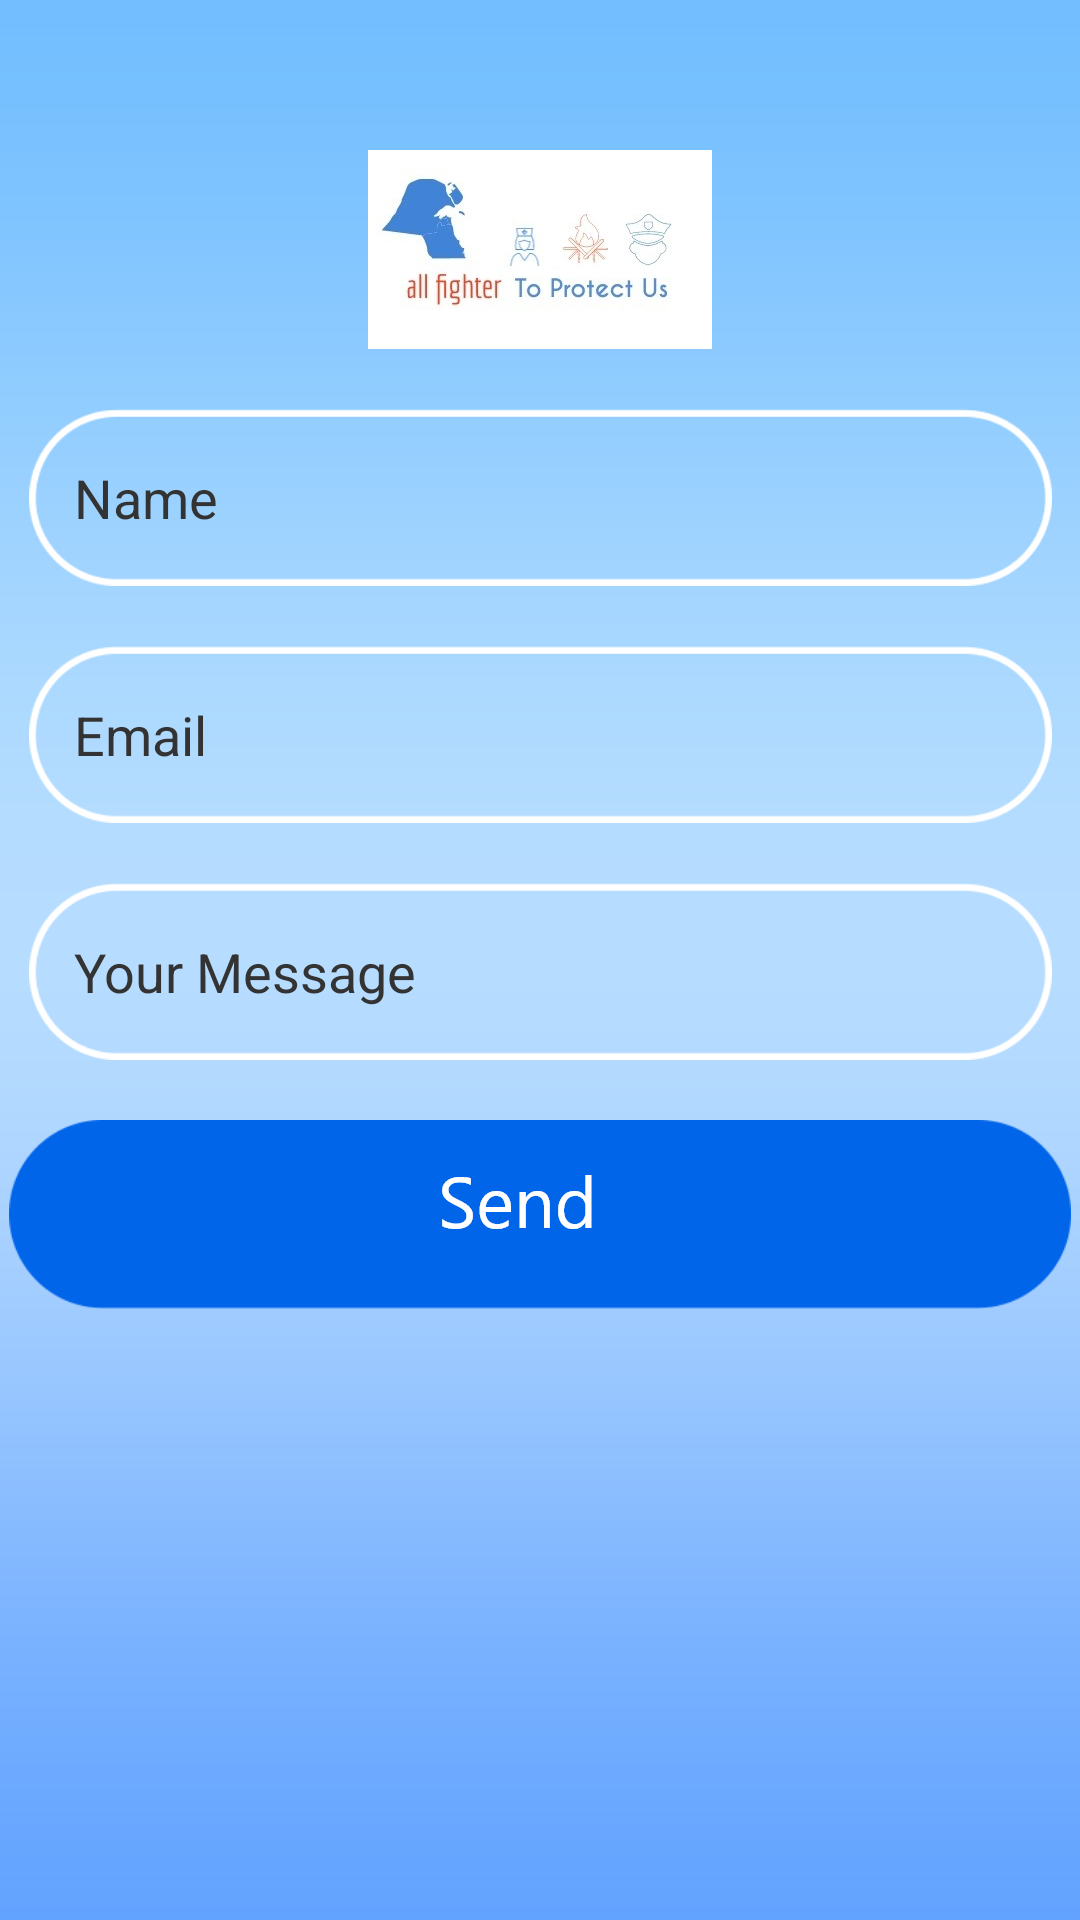

The Android layout XML behind this screen, and the referenced resources:
<!-- AndroidManifest.xml: application theme Theme.FireFighter -->
<!-- res/layout/activity_user_send_complaint.xml -->
<?xml version="1.0" encoding="utf-8"?>
<androidx.constraintlayout.widget.ConstraintLayout xmlns:android="http://schemas.android.com/apk/res/android"
    xmlns:app="http://schemas.android.com/apk/res-auto"
    xmlns:tools="http://schemas.android.com/tools"
    android:layout_width="match_parent"
    android:layout_height="match_parent"
    android:background="@drawable/background"
    tools:context=".activities.user.UserSendComplaintActivity">


    <ImageView
        android:id="@+id/imageView"
        android:layout_width="wrap_content"
        android:layout_height="wrap_content"
        android:layout_marginTop="50dp"
        android:background="@mipmap/logo2"
        app:layout_constraintEnd_toEndOf="parent"
        app:layout_constraintStart_toStartOf="parent"
        app:layout_constraintTop_toTopOf="parent" />

    <EditText
        android:paddingStart="15dp"
        android:textColor="@color/black"
        android:textColorHint="#333"
        android:textSize="18sp"
        android:id="@+id/name"
        android:inputType="textEmailAddress"
        android:hint="@string/name"
        android:layout_marginTop="20dp"
        android:layout_width="wrap_content"
        android:layout_height="wrap_content"
        android:background="@drawable/border"
        app:layout_constraintEnd_toEndOf="parent"
        app:layout_constraintStart_toStartOf="parent"
        app:layout_constraintTop_toBottomOf="@+id/imageView"
        tools:ignore="RtlSymmetry" />


    <EditText
        android:paddingStart="15dp"
        android:textColor="@color/black"
        android:textColorHint="#333"
        android:textSize="18sp"
        android:id="@+id/email"
        android:inputType="textEmailAddress"
        android:hint="@string/email"
        android:layout_marginTop="20dp"
        android:layout_width="wrap_content"
        android:layout_height="wrap_content"
        android:background="@drawable/border"
        app:layout_constraintEnd_toEndOf="parent"
        app:layout_constraintStart_toStartOf="parent"
        app:layout_constraintTop_toBottomOf="@+id/name"
        tools:ignore="RtlSymmetry" />

    <EditText
        android:paddingStart="15dp"
        android:textColor="@color/black"
        android:textColorHint="#333"
        android:textSize="18sp"
        android:id="@+id/msg"
        android:inputType="text"
        android:hint="@string/msg"
        android:layout_marginTop="20dp"
        android:layout_width="wrap_content"
        android:layout_height="wrap_content"
        android:background="@drawable/border"
        app:layout_constraintEnd_toEndOf="parent"
        app:layout_constraintStart_toStartOf="parent"
        app:layout_constraintTop_toBottomOf="@+id/email"
        tools:ignore="RtlSymmetry" />

    <ImageView
        android:id="@+id/login"
        android:layout_marginTop="20dp"
        android:layout_width="wrap_content"
        android:layout_height="wrap_content"
        android:background="@drawable/send"
        app:layout_constraintEnd_toEndOf="parent"
        app:layout_constraintStart_toStartOf="parent"
        app:layout_constraintTop_toBottomOf="@+id/msg" />


</androidx.constraintlayout.widget.ConstraintLayout>
<!-- resources referenced by this layout -->
<resources>
  <color name="black">#FF000000</color>
  <!-- drawable background: png bitmap (drawable-hdpi, 19700 bytes) -->
  <!-- drawable border: png bitmap (drawable-hdpi, 4471 bytes) -->
  <!-- drawable send: png bitmap (drawable-hdpi, 5159 bytes) -->
  <!-- mipmap logo2: jpeg bitmap (mipmap-xxhdpi, 10753 bytes) -->
  <string name="email">Email</string>
  <string name="msg">Your Message</string>
  <string name="name">Name</string>
  <style name="Theme.FireFighter" parent="Theme.MaterialComponents.DayNight.DarkActionBar">
          
          <item name="colorPrimary">@color/purple_500</item>
          <item name="colorPrimaryVariant">@color/purple_700</item>
          <item name="colorOnPrimary">@color/white</item>
          
          <item name="colorSecondary">@color/teal_200</item>
          <item name="colorSecondaryVariant">@color/teal_700</item>
          <item name="colorOnSecondary">@color/black</item>
          
          <item name="android:statusBarColor" tools:targetApi="l">?attr/colorPrimaryVariant</item>
          
      </style>
  <color name="purple_500">#FF6200EE</color>
  <color name="purple_700">#FF3700B3</color>
  <color name="white">#FFFFFFFF</color>
  <color name="teal_200">#FF03DAC5</color>
  <color name="teal_700">#FF018786</color>
</resources>
